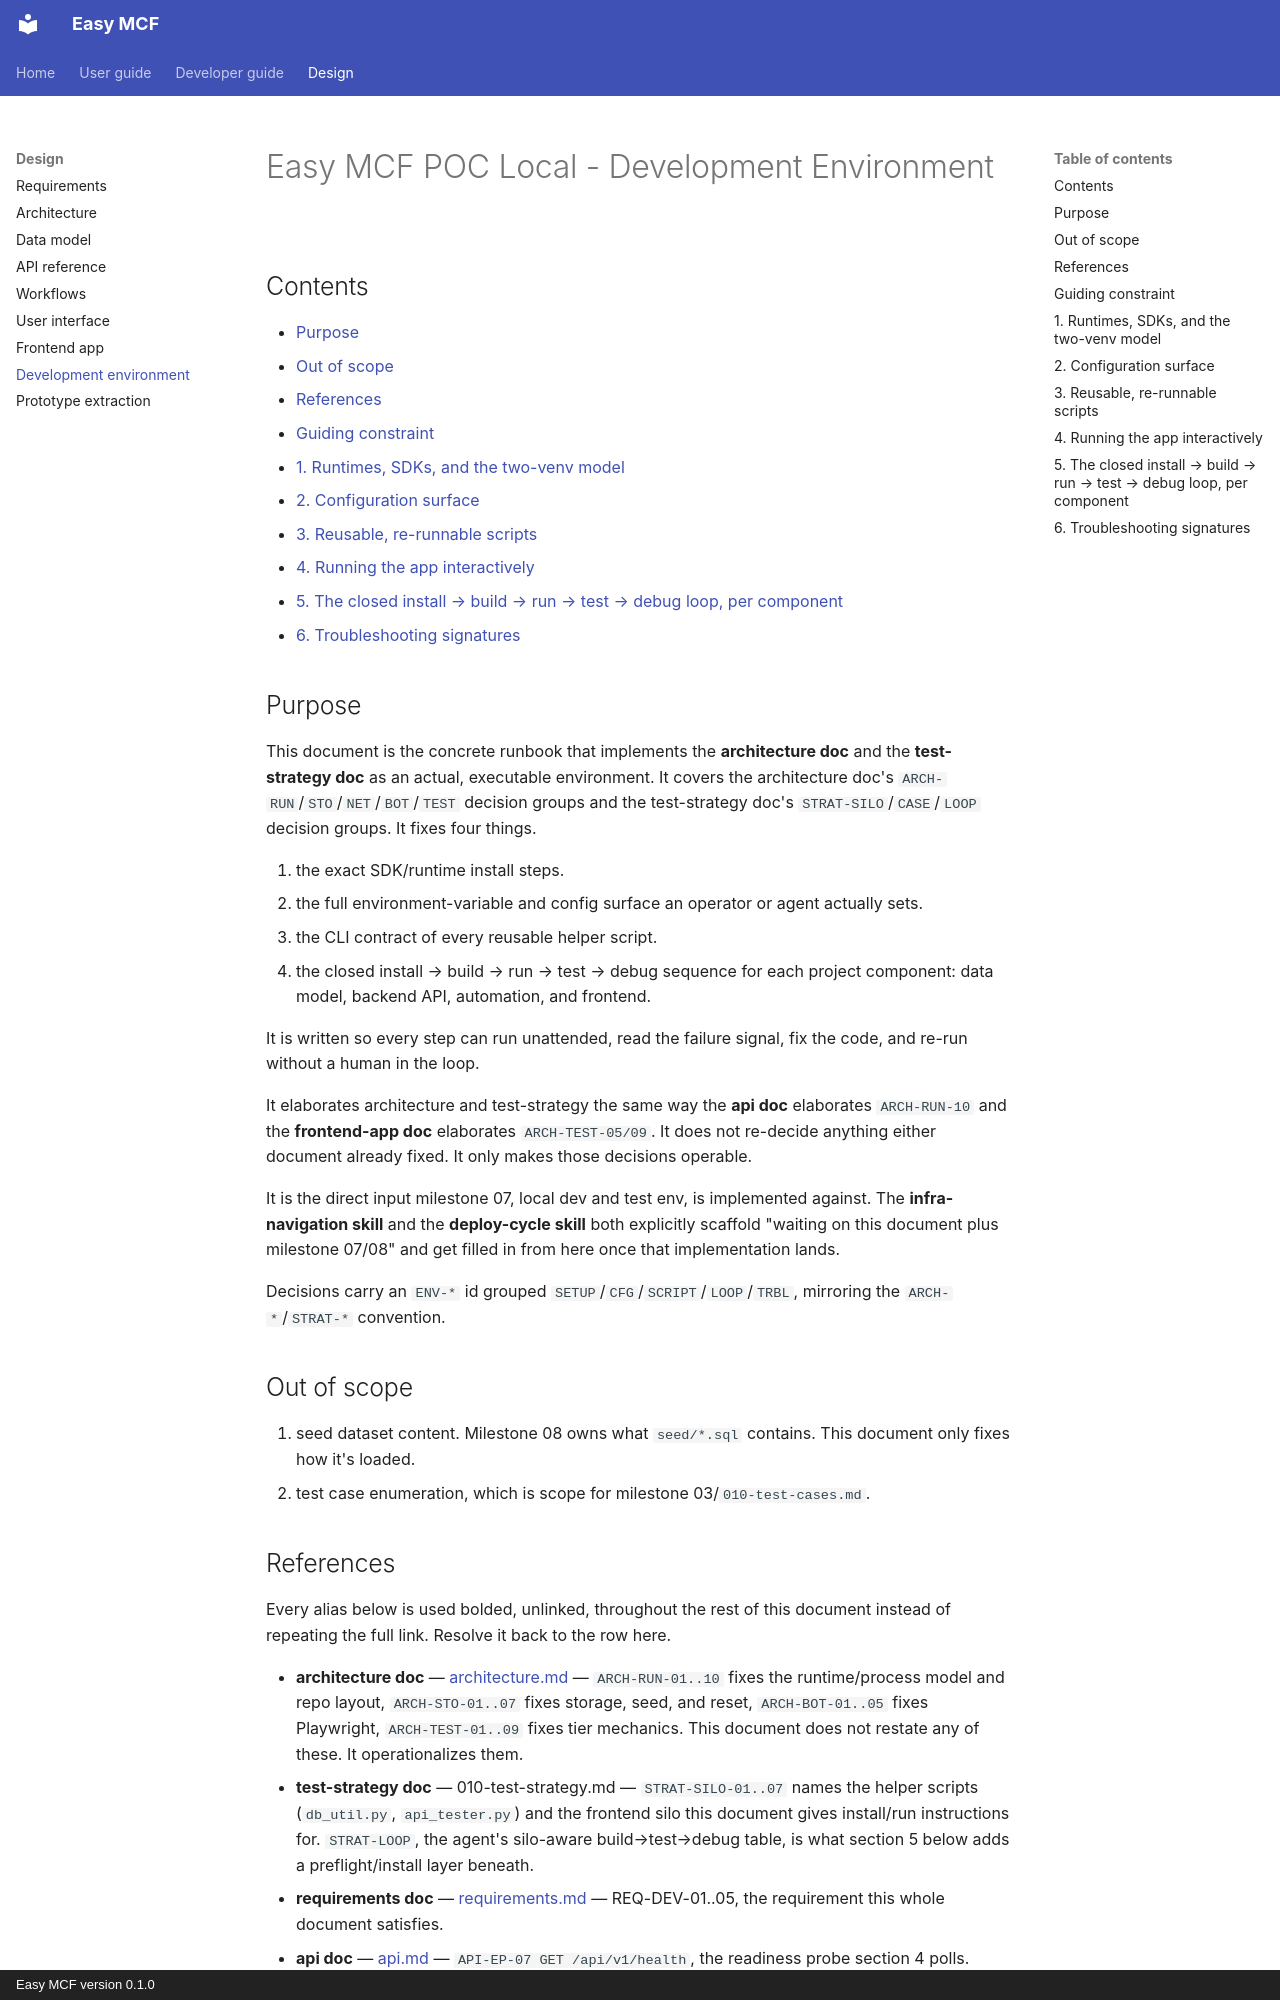

repository: yayfalafels/easymcf · page: design/development-env.html · generator: mkdocs · copyright: Easy MCF version 0.1.0

# Easy MCF POC Local - Development Environment

## Contents

- [Purpose](#purpose)
- [Out of scope](#out-of-scope)
- [References](#references)
- [Guiding constraint](#guiding-constraint)
- [1. Runtimes, SDKs, and the two-venv model](#1-runtimes-sdks-and-the-two-venv-model) 
- [2. Configuration surface](#2-configuration-surface) 
- [3. Reusable, re-runnable scripts](#3-reusable-re-runnable-scripts) 
- [4. Running the app interactively](#4-running-the-app-interactively)
- [5. The closed install → build → run → test → debug loop, per component](#5-the-closed-install--build--run--test--debug-loop-per-component) 
- [6. Troubleshooting signatures](#6-troubleshooting-signatures) 


## Purpose

This document is the concrete runbook that implements the **architecture doc** and the **test-strategy doc** as an actual, executable environment. It covers the architecture doc's `ARCH-RUN`/`STO`/`NET`/`BOT`/`TEST` decision groups and the test-strategy doc's `STRAT-SILO`/`CASE`/`LOOP` decision groups. It fixes four things.

01. the exact SDK/runtime install steps.
02. the full environment-variable and config surface an operator or agent actually sets.
03. the CLI contract of every reusable helper script.
04. the closed install → build → run → test → debug sequence for each project component: data model, backend API, automation, and frontend.

It is written so every step can run unattended, read the failure signal, fix the code, and re-run without a human in the loop.

It elaborates architecture and test-strategy the same way the **api doc** elaborates `ARCH-RUN-10` and the **frontend-app doc** elaborates `ARCH-TEST-05/09`. It does not re-decide anything either document already fixed. It only makes those decisions operable.

It is the direct input milestone 07, local dev and test env, is implemented against. The **infra-navigation skill** and the **deploy-cycle skill** both explicitly scaffold "waiting on this document plus milestone 07/08" and get filled in from here once that implementation lands.

Decisions carry an `ENV-*` id grouped `SETUP`/`CFG`/`SCRIPT`/`LOOP`/`TRBL`, mirroring the `ARCH-*`/`STRAT-*` convention.

## Out of scope

01. seed dataset content. Milestone 08 owns what `seed/*.sql` contains. This document only fixes how it's loaded.
02. test case enumeration, which is scope for milestone 03/`010-test-cases.md`.

## References

Every alias below is used bolded, unlinked, throughout the rest of this document instead of repeating the full link. Resolve it back to the row here.

- **architecture doc** — [architecture.md](architecture.md) — `ARCH-RUN-01..10` fixes the runtime/process model and repo layout, `ARCH-STO-01..07` fixes storage, seed, and reset, `ARCH-BOT-01..05` fixes Playwright, `ARCH-TEST-01..09` fixes tier mechanics. This document does not restate any of these. It operationalizes them.
- **test-strategy doc** — 010-test-strategy.md — `STRAT-SILO-01..07` names the helper scripts (`db_util.py`, `api_tester.py`) and the frontend silo this document gives install/run instructions for. `STRAT-LOOP`, the agent's silo-aware build→test→debug table, is what section 5 below adds a preflight/install layer beneath.
- **requirements doc** — [requirements.md](requirements.md) — REQ-DEV-01..05, the requirement this whole document satisfies.
- **api doc** — [api.md](api.md) — `API-EP-07 GET /api/v1/health`, the readiness probe section 4 polls.
- **frontend-app doc** — [frontend-app.md](frontend-app.md) — the sibling design doc, elaborated under the same milestone-06 grouping this document belongs to.
- `CLAUDE.md` — the two-venv hard rule, `.dev/dev-env` and `env`, both nested inside the repo at the repo root, that this document's install section maps onto `ARCH-RUN-05`. Kept unaliased below since it is already short and never linked, being a root-level file with no relative path to carry.
- `python-envs/dev-env/pyproject.toml`, `python-envs/ops-env/pyproject.toml` — the manifests section 1 fixes the target dependency contents of. Kept unaliased since these are plain file paths, not linked docs.
- **local-dev-env tracker** — 010.07-local-dev-env.md — the feature tracker whose `07.05` task breakdown produces the artifacts this document's bootstrap sequence assumes already exist.

## Guiding constraint

This document follows the lowest-ceremony principle `ARCH-RUN`'s preamble states, with one addition specific to this document. Every step below must be expressible as a single non-interactive shell command with an exit code. This document exists so it runs unattended. No step may require watching a terminal, clicking through a wizard, or interpreting colored output. Where a step is inherently human-gated, tier 3 live testing, `.secrets/mcf_session.json` upload, that gate is stated explicitly, not left implicit.
